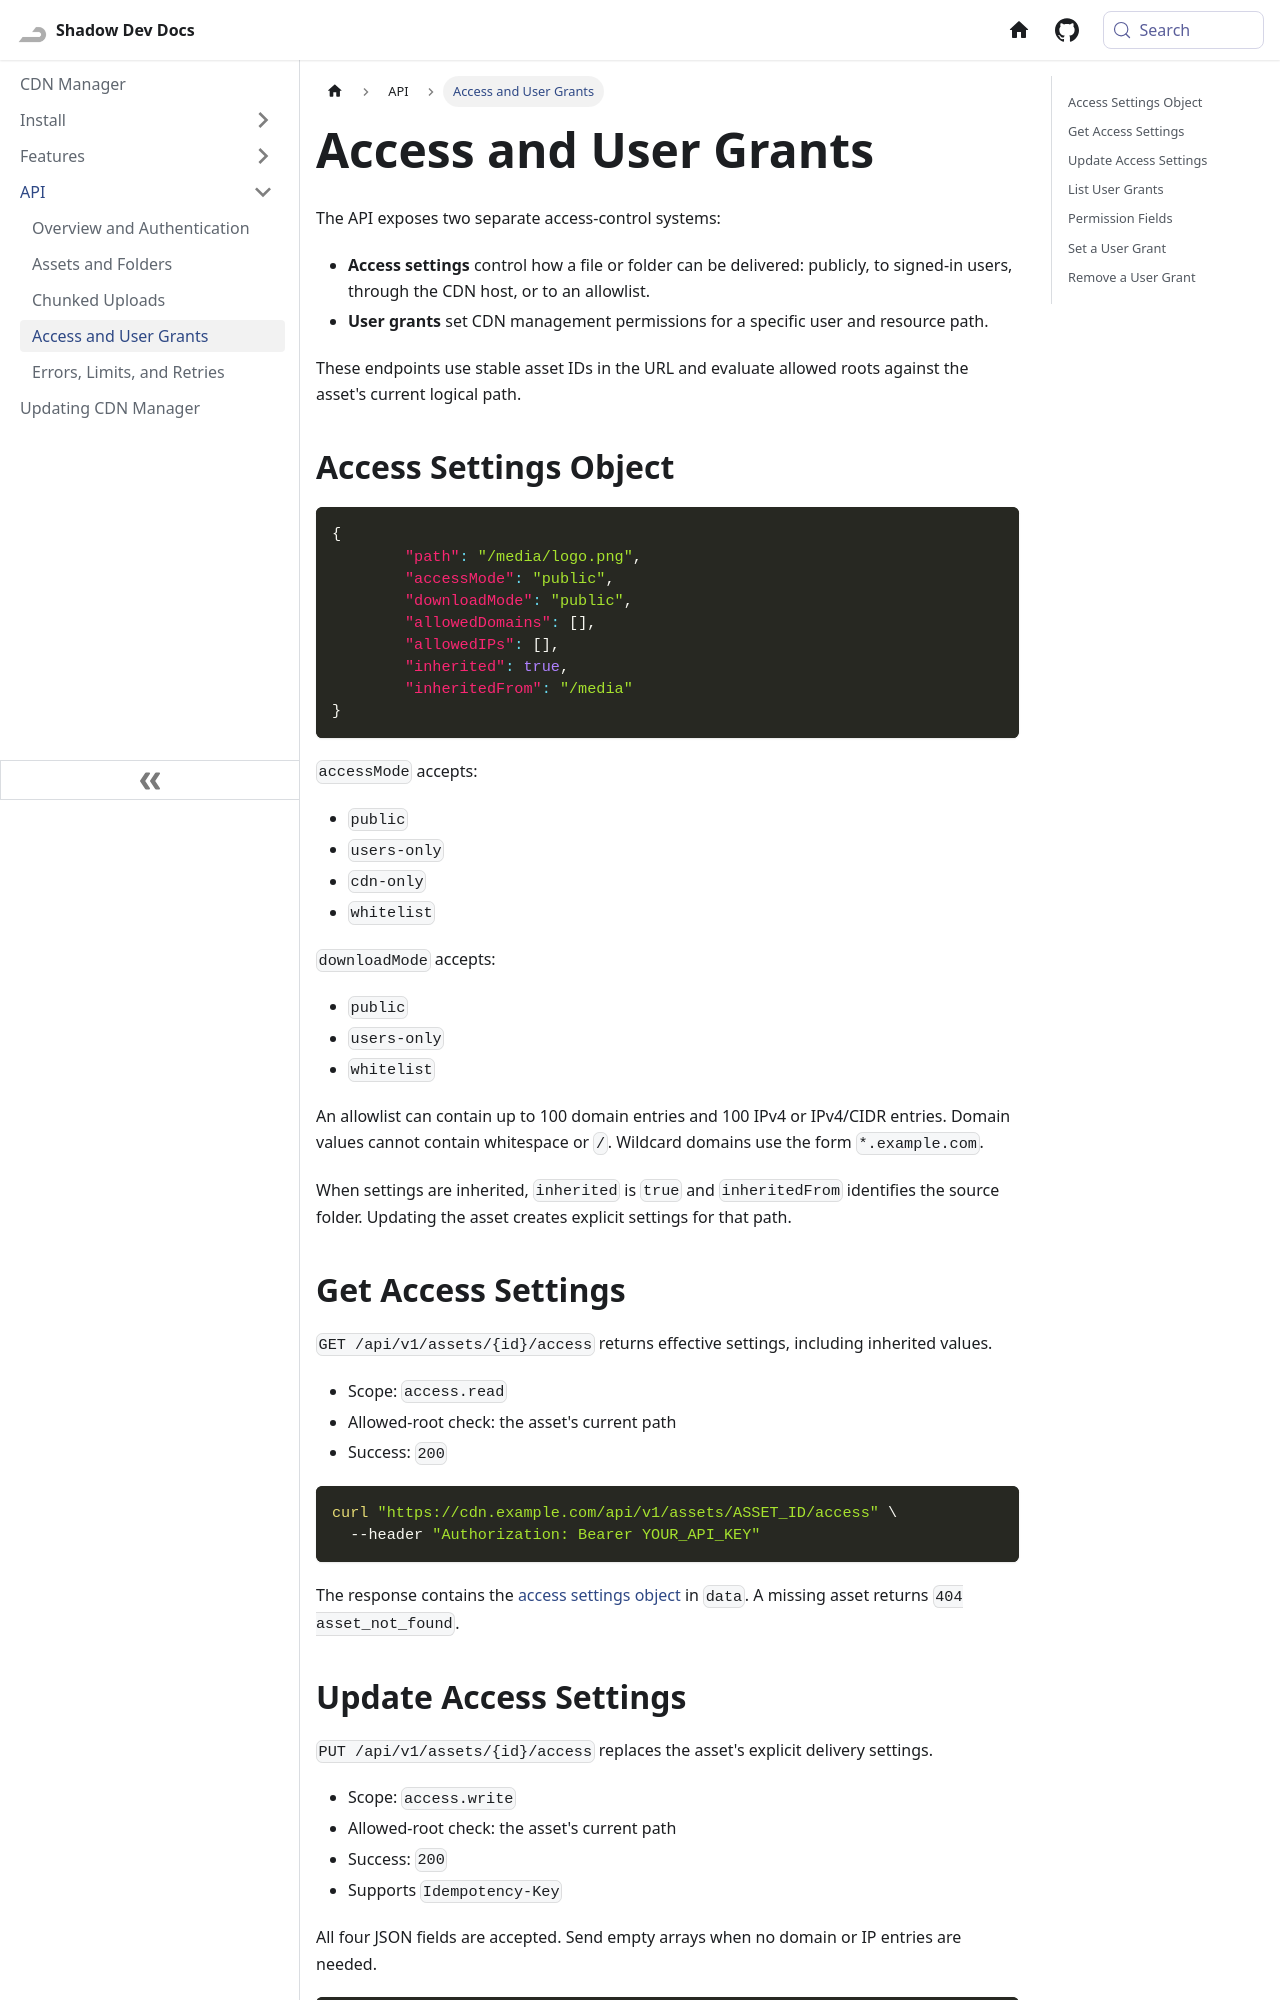

repository: Shadow-Develops/docusaurus · page: cdnManager/api/access-and-grants.html · generator: docusaurus

---
sidebar_position: 4
---

# Access and User Grants

The API exposes two separate access-control systems:

- **Access settings** control how a file or folder can be delivered: publicly, to signed-in users, through the CDN host, or to an allowlist.
- **User grants** set CDN management permissions for a specific user and resource path.

These endpoints use stable asset IDs in the URL and evaluate allowed roots against the asset's current logical path.

## Access Settings Object

```json
{
	"path": "/media/logo.png",
	"accessMode": "public",
	"downloadMode": "public",
	"allowedDomains": [],
	"allowedIPs": [],
	"inherited": true,
	"inheritedFrom": "/media"
}
```

`accessMode` accepts:

- `public`
- `users-only`
- `cdn-only`
- `whitelist`

`downloadMode` accepts:

- `public`
- `users-only`
- `whitelist`

An allowlist can contain up to 100 domain entries and 100 IPv4 or IPv4/CIDR entries. Domain values cannot contain whitespace or `/`. Wildcard domains use the form `*.example.com`.

When settings are inherited, `inherited` is `true` and `inheritedFrom` identifies the source folder. Updating the asset creates explicit settings for that path.

## Get Access Settings

`GET /api/v1/assets/{id}/access` returns effective settings, including inherited values.

- Scope: `access.read`
- Allowed-root check: the asset's current path
- Success: `200`

```bash
curl "https://cdn.example.com/api/v1/assets/ASSET_ID/access" \
  --header "Authorization: Bearer YOUR_API_KEY"
```

The response contains the [access settings object](#access-settings-object) in `data`. A missing asset returns `404 asset_not_found`.
